Run: headless pygame with SDL's dummy video driver; simulated clock (each Clock.tick advances the game by its frame time, no real sleeping); random seed 0; keys injected as events and as key.get_pressed() state; no mouse input.
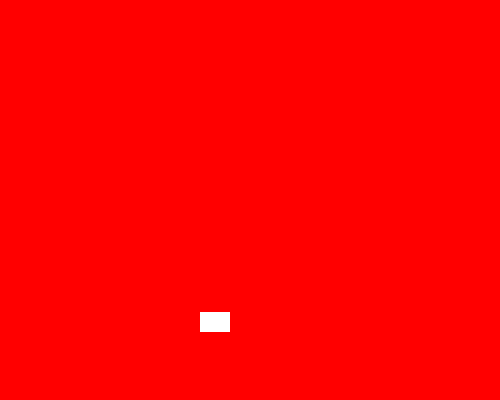
Frame 1 of 4 · flips 1–60 · no input
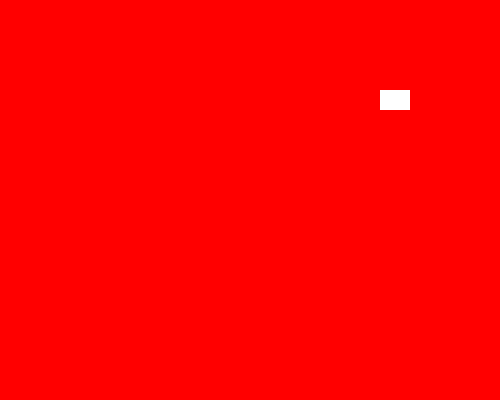
Frame 2 of 4 · flips 61–180 · tapped SPACE, RETURN · held RIGHT (→), D
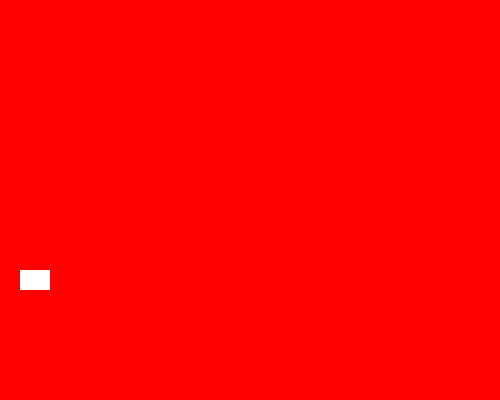
Frame 3 of 4 · flips 181–300 · held DOWN (↓), S
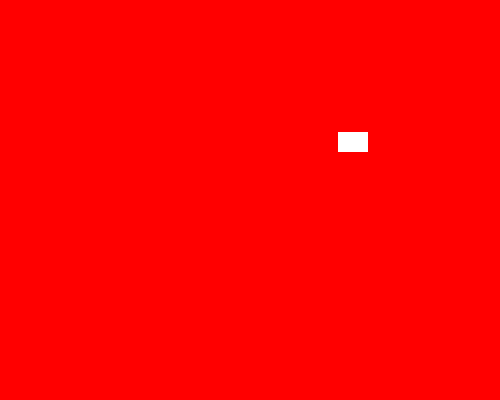
Frame 4 of 4 · flips 301–420 · held LEFT (←), A, UP (↑), W

The pygame program that drew these frames:

import pygame
import random

pygame.init()

SPRITE_COLOR_CHANGE_EVENT = pygame.USEREVENT + 1
BACKGROUND_COLOR_CHANGE_EVENT = pygame.USEREVENT + 2

RED = pygame.Color("red")
YELLOW = pygame.Color("yellow")
GREEN = pygame.Color("green")
WHITE = pygame.Color("white")


class Sprite(pygame.sprite.Sprite):

    def __init__(self, color, height, width):
        super().__init__()

        self.image = pygame.Surface([width, height])
        self.image.fill(color)

        self.rect = self.image.get_rect()

        self.velocity = [random.choice([-3, 3]), random.choice([-3, 3])]

    def update(self):
        self.rect.move_ip(self.velocity)

        boundary_hit = False

        if self.rect.left <= 0 or self.rect.right >= 500:
            self.velocity[0] = -self.velocity[0]
            boundary_hit = True

        if self.rect.top <= 0 or self.rect.bottom >= 400:
            self.velocity[1] = -self.velocity[1]
            boundary_hit = True

        if boundary_hit:
            pygame.event.post(pygame.event.Event(SPRITE_COLOR_CHANGE_EVENT))
            pygame.event.post(pygame.event.Event(BACKGROUND_COLOR_CHANGE_EVENT))

    def change_color(self):
        self.image.fill(WHITE)


def change_background_color():
    global bg_color

    new_color = random.choice([RED, YELLOW, GREEN])

    while new_color == bg_color:
        new_color = random.choice([RED, YELLOW, GREEN])

    bg_color = new_color


all_sprites_list = pygame.sprite.Group()

sp1 = Sprite(WHITE, 20, 30)
sp1.rect.x = random.randint(0, 480)
sp1.rect.y = random.randint(0, 370)
all_sprites_list.add(sp1)

screen = pygame.display.set_mode((500, 400))
pygame.display.set_caption("Boundary Sprite")

bg_color = RED

exit = False
clock = pygame.time.Clock()

while not exit:

    for event in pygame.event.get():
        if event.type == pygame.QUIT:
            exit = True

        elif event.type == SPRITE_COLOR_CHANGE_EVENT:
            sp1.change_color()

        elif event.type == BACKGROUND_COLOR_CHANGE_EVENT:
            change_background_color()

    all_sprites_list.update()

    screen.fill(bg_color)
    all_sprites_list.draw(screen)

    pygame.display.flip()
    clock.tick(60)

pygame.quit()
